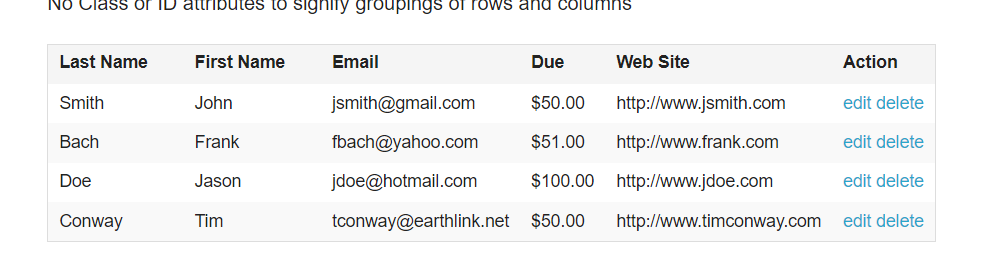
Workflow: TableDataExtraction

Step 1: get-text

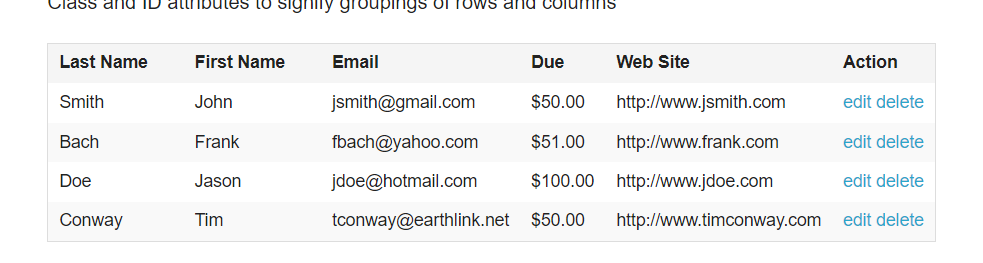
Step 2: get-text